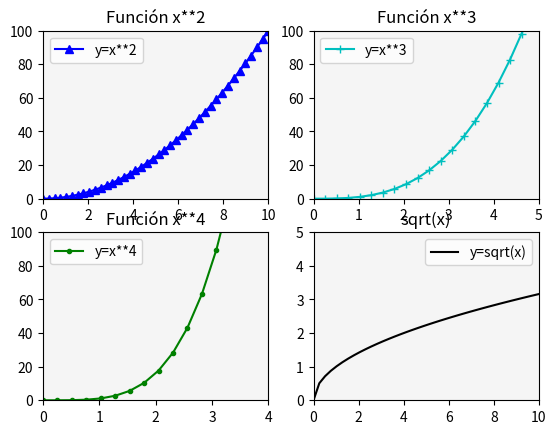

Write the Python code that produced this figure.
# Matplotlib [Python]
# Ejercicios de práctica

# [redacted]
# Version: 2.0

# IMPORTANTE: NO borrar los comentarios
# que aparecen en verde con el hashtag "#"

# Ejercicios de matplotlib
import numpy as np
import matplotlib.pyplot as plt


if __name__ == '__main__':
    print("Bienvenidos a otra clase de Inove con Python")
    print("Line Plot: Figura con múltiples gráficos")

    # NOTA: aproveche los ejemplos "line_plot" y "scatter_plot" de clase

    # Se desea graficar cuatro funciones en una misma figura
    # en cuatros gráficos (axes) distintos. Para el siguiente
    # intervalor de valores de "X":
    x = np.linspace(0, 10, 40)

    # Realizar tres gráficos que representen
    # y1 = x^2 (X al cuadrado)
    # y2 = x^3 (X al cubo)
    # y3 = x^4 (X a la cuarta)
    # y4 = raiz_cuadrada(X)

    # Implementación:
    y1 = x**2
    y2 = x**3
    y3 = x**4
    y4 = np.sqrt(x)

    # Alumnos: Esos cuatro gráficos deben estar colocados
    # en la diposición de 2 filas y 2 columna:
    # ------
    #  graf1 | graf2
    # ------
    #  graf3 | graf4
    # Utilizar add_subplot para lograr este efecto
    # de "2 filas" "2 columna" de gráficos

    # Se debe colocar en la leyenda la función que representa
    # cada gráfico

    # Cada gráfico realizarlo con un color distinto
    # a su elección

    # Colocar una grilla a elección

    # Crear acá su gráfico
    
    # Dibujar múltiples líneas en un mismo gráfico
    

    

    # Dibujar 4 gráficos en una misma figura
    fig = plt.figure()
    # Ejemplo de uso --> ax = fig.add_subplot(nrows, ncols, index)
    ax1 = fig.add_subplot(2, 2, 1)
    ax2 = fig.add_subplot(2, 2, 2)
    ax3 = fig.add_subplot(2, 2, 3)
    ax4 = fig.add_subplot(2, 2, 4)

    ax1.plot(x, x**2, color='b', marker='^', label='y=x**2')
    ax1.set_facecolor('whitesmoke')
    ax1.set_title("Función x**2")
    ax1.set_xlim([0, 10])
    ax1.set_ylim([0, 100])
    ax1.legend()
    
    ax2.plot(x, x**3, color='c', marker='+', label='y=x**3')
    ax2.set_facecolor('whitesmoke')
    ax2.set_title("Función x**3")
    ax2.set_xlim([0, 5])
    ax2.set_ylim([0, 100])
    ax2.legend()

    ax3.plot(x, x**4, color='g', marker='.', label='y=x**4')
    ax3.set_facecolor('whitesmoke')
    ax3.set_title("Función x**4", position=(0.5, 0.85))  # h=center, v=top
    ax3.set_xlim([0, 4])
    ax3.set_ylim([0, 100])
    ax3.legend()

    ax4.plot(x, np.sqrt(x), color='k', label='y=sqrt(x)')
    ax4.set_facecolor('whitesmoke')
    ax4.set_title("sqrt(x)", position=(0.5, 0.85))  # h=center, v=top
    ax4.set_xlim([0, 10])
    ax4.set_ylim([0, 5])
    ax4.legend()

    # Graficar la figura con los 4 axes
    plt.show()

    print("terminamos")
